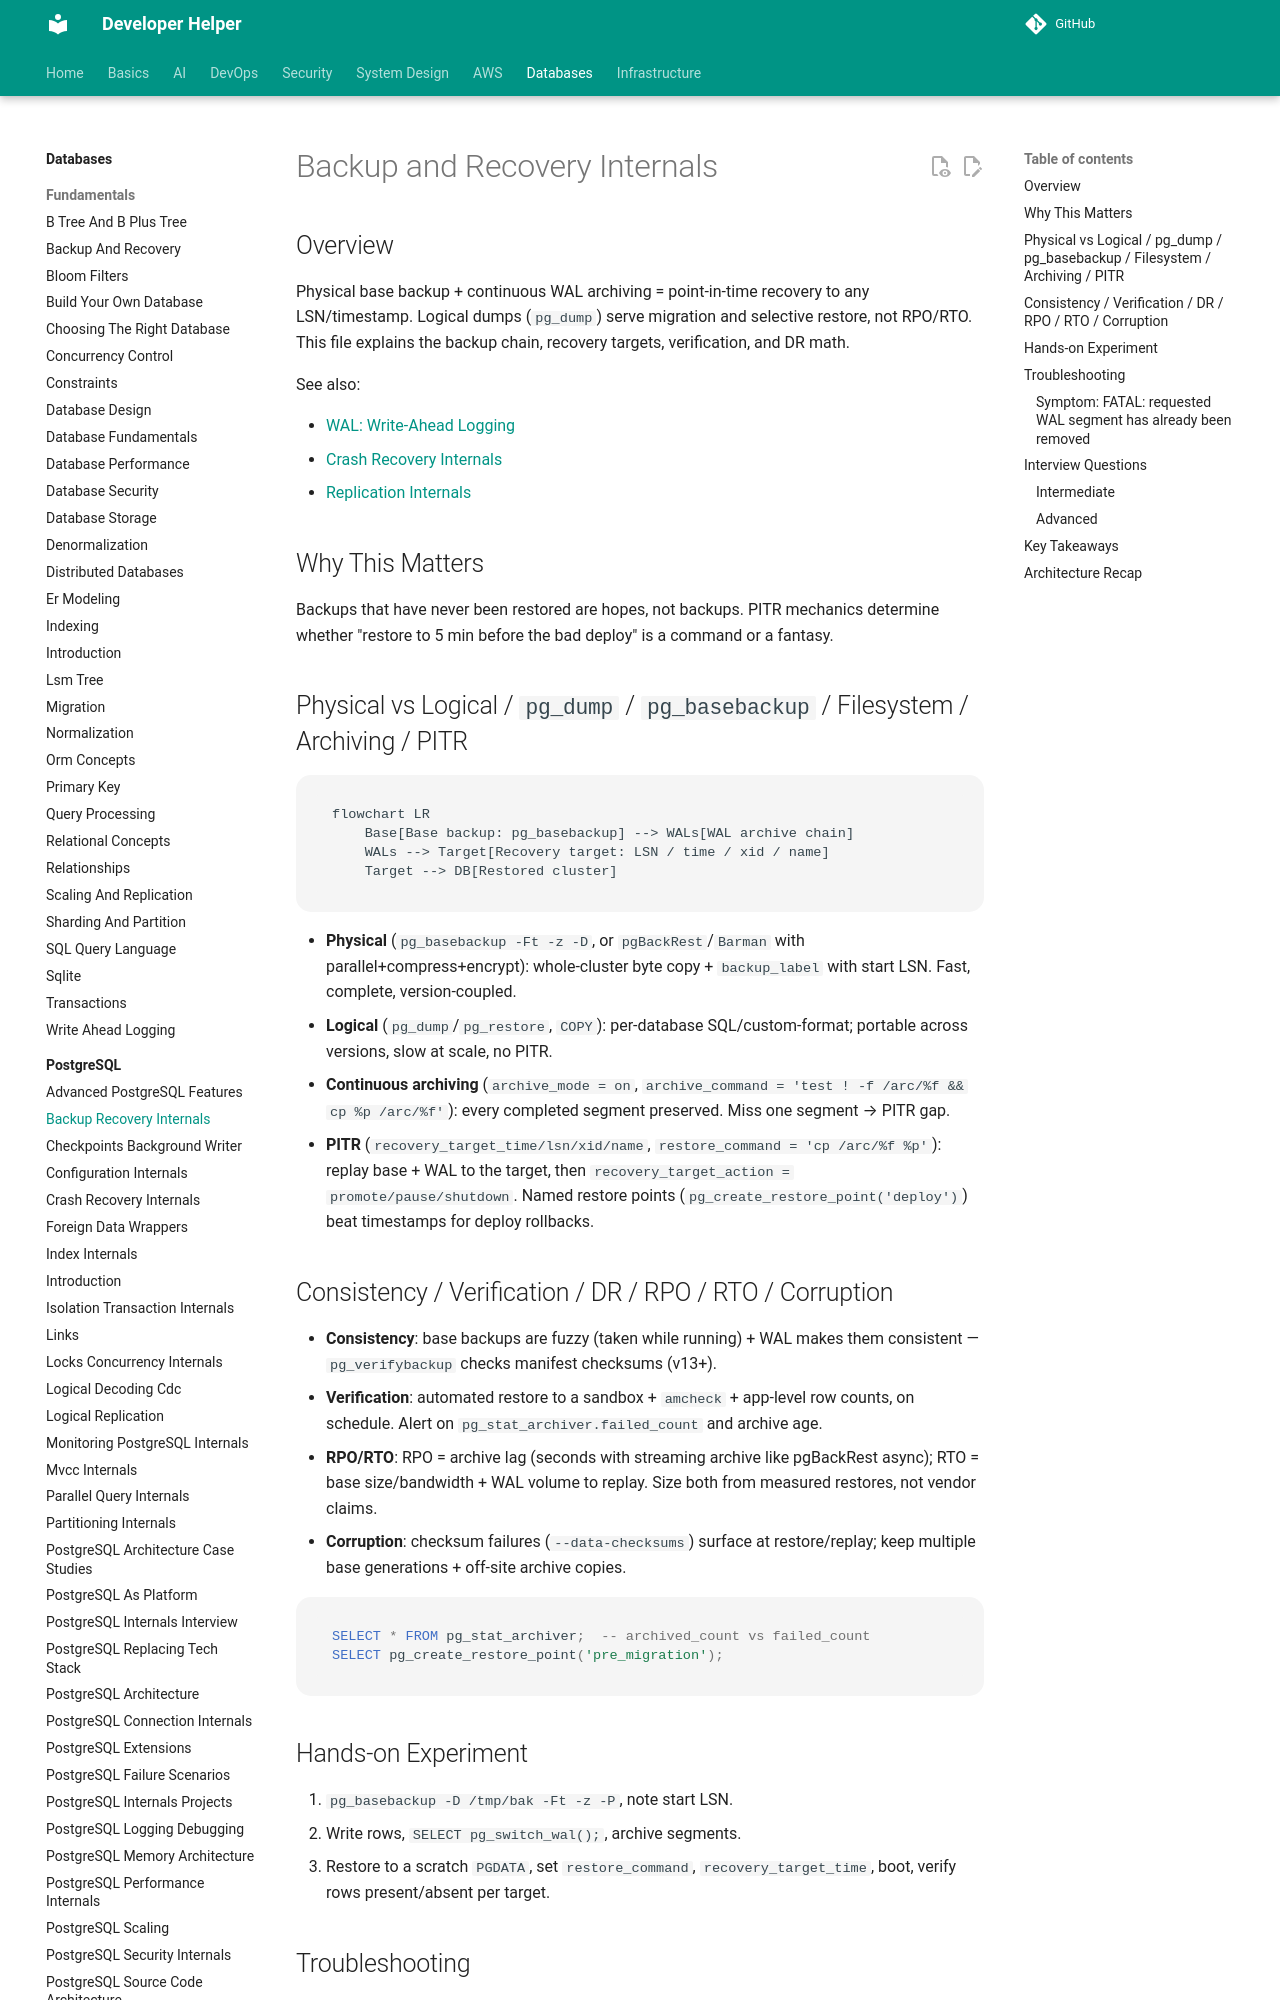

repository: abhishekghoshh/developer-helper · page: database/postgres/backup-recovery-internals/index.html · generator: mkdocs

# Backup and Recovery Internals

## Overview

Physical base backup + continuous WAL archiving = point-in-time recovery to any LSN/timestamp. Logical dumps (`pg_dump`) serve migration and selective restore, not RPO/RTO. This file explains the backup chain, recovery targets, verification, and DR math.

See also:

- [WAL: Write-Ahead Logging](./wal.md)
- [Crash Recovery Internals](./crash-recovery-internals.md)
- [Replication Internals](./replication-internals.md)

## Why This Matters

Backups that have never been restored are hopes, not backups. PITR mechanics determine whether "restore to 5 min before the bad deploy" is a command or a fantasy.
